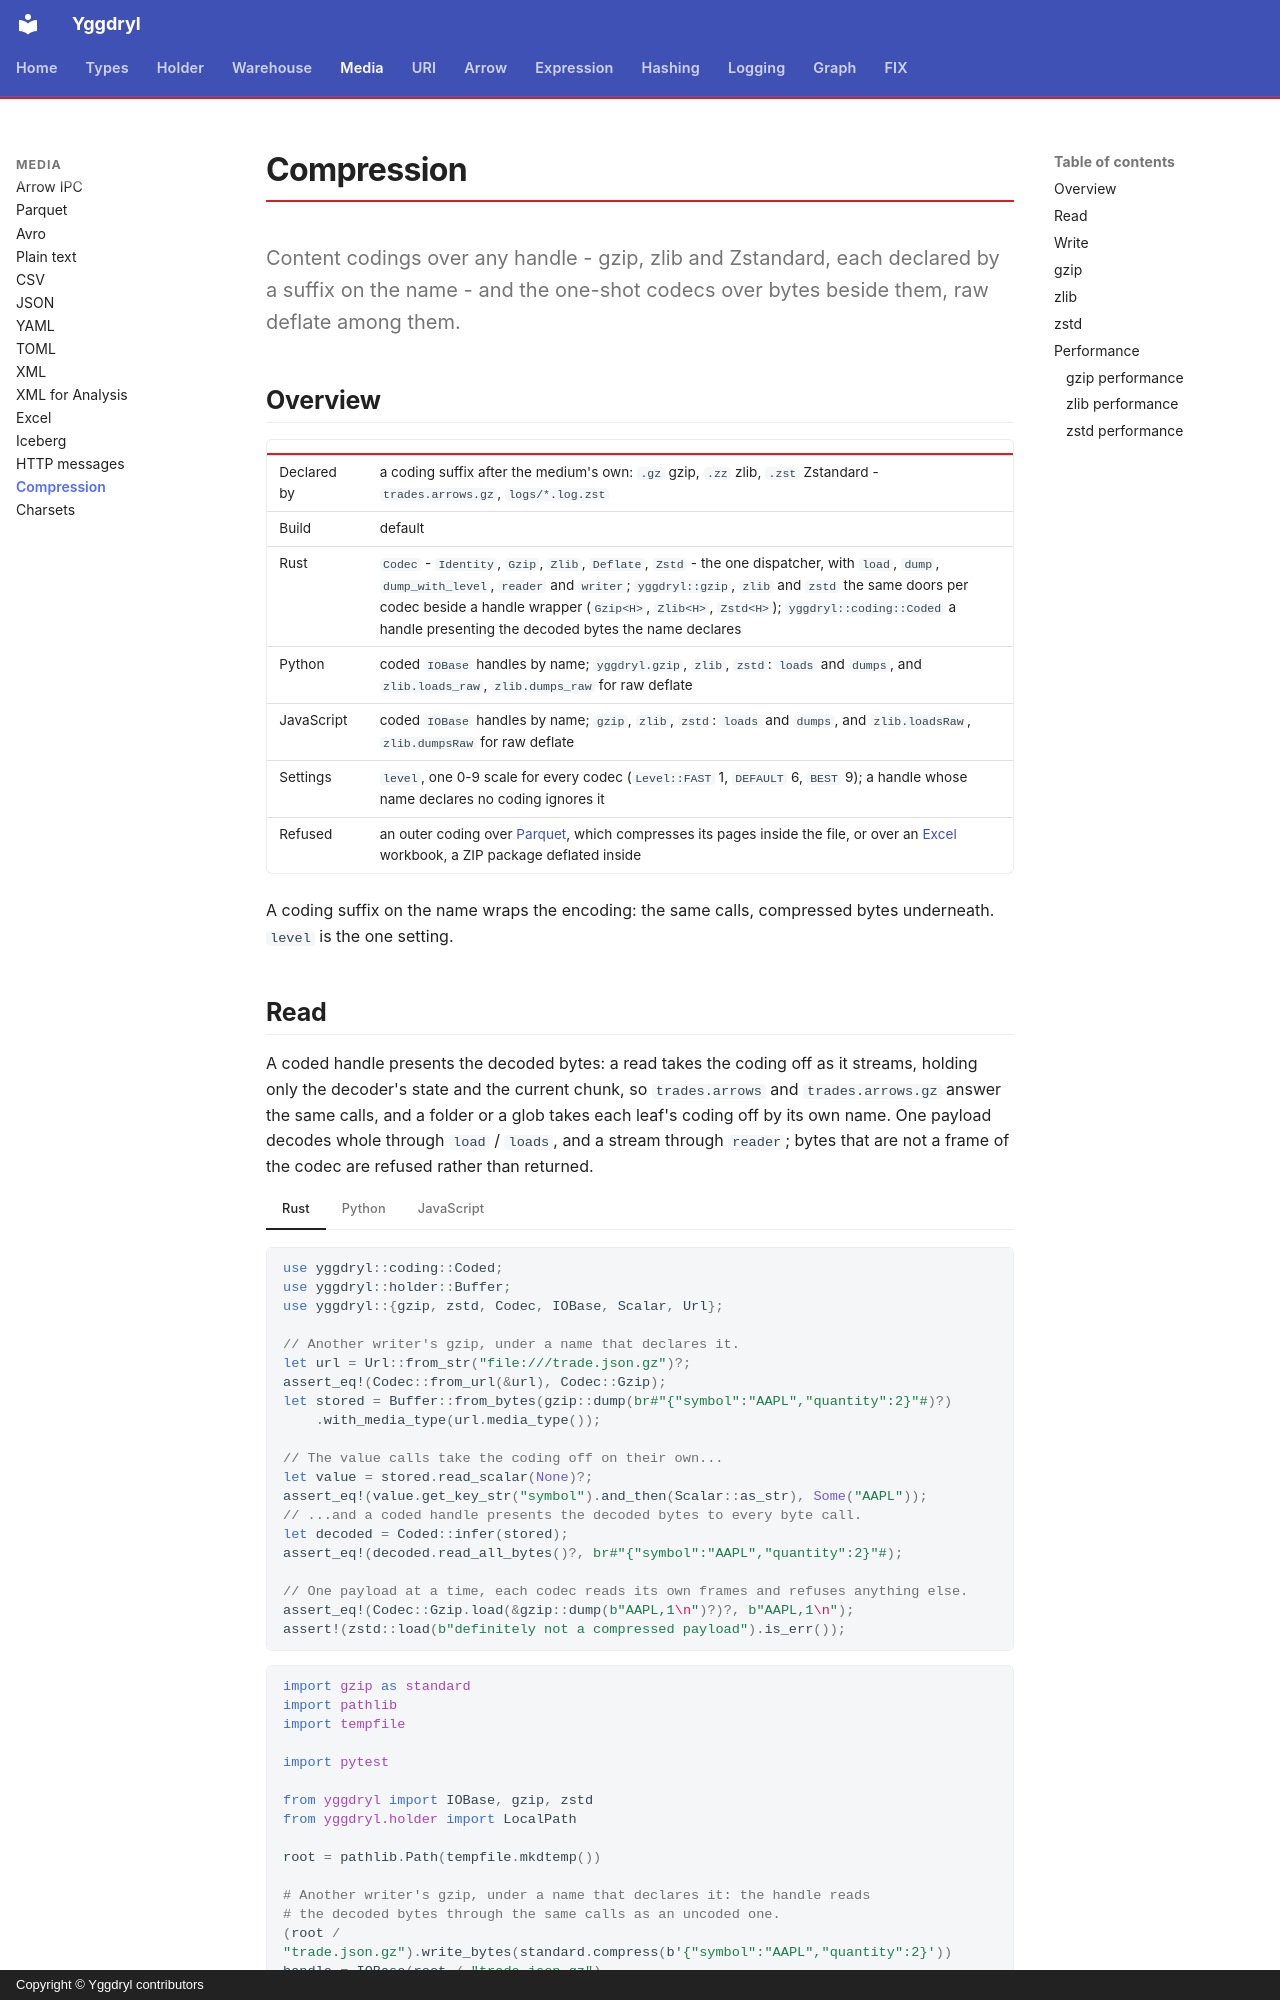

repository: Platob/yggdryl · page: media/compression/index.html · generator: mkdocs · copyright: Copyright © Yggdryl contributors

# Compression

Content codings over any handle - gzip, zlib and Zstandard, each declared by a suffix on the name - and the one-shot codecs over bytes beside them, raw deflate among them.

## Overview

| | |
| --- | --- |
| Declared by | a coding suffix after the medium's own: `.gz` gzip, `.zz` zlib, `.zst` Zstandard - `trades.arrows.gz`, `logs/*.log.zst` |
| Build | default |
| Rust | `Codec` - `Identity`, `Gzip`, `Zlib`, `Deflate`, `Zstd` - the one dispatcher, with `load`, `dump`, `dump_with_level`, `reader` and `writer`; `yggdryl::gzip`, `zlib` and `zstd` the same doors per codec beside a handle wrapper (`Gzip<H>`, `Zlib<H>`, `Zstd<H>`); `yggdryl::coding::Coded` a handle presenting the decoded bytes the name declares |
| Python | coded `IOBase` handles by name; `yggdryl.gzip`, `zlib`, `zstd`: `loads` and `dumps`, and `zlib.loads_raw`, `zlib.dumps_raw` for raw deflate |
| JavaScript | coded `IOBase` handles by name; `gzip`, `zlib`, `zstd`: `loads` and `dumps`, and `zlib.loadsRaw`, `zlib.dumpsRaw` for raw deflate |
| Settings | `level`, one 0-9 scale for every codec (`Level::FAST` 1, `DEFAULT` 6, `BEST` 9); a handle whose name declares no coding ignores it |
| Refused | an outer coding over [Parquet](parquet.md), which compresses its pages inside the file, or over an [Excel](excel.md) workbook, a ZIP package deflated inside |

A coding suffix on the name wraps the encoding: the same calls, compressed bytes underneath. `level` is the one setting.
